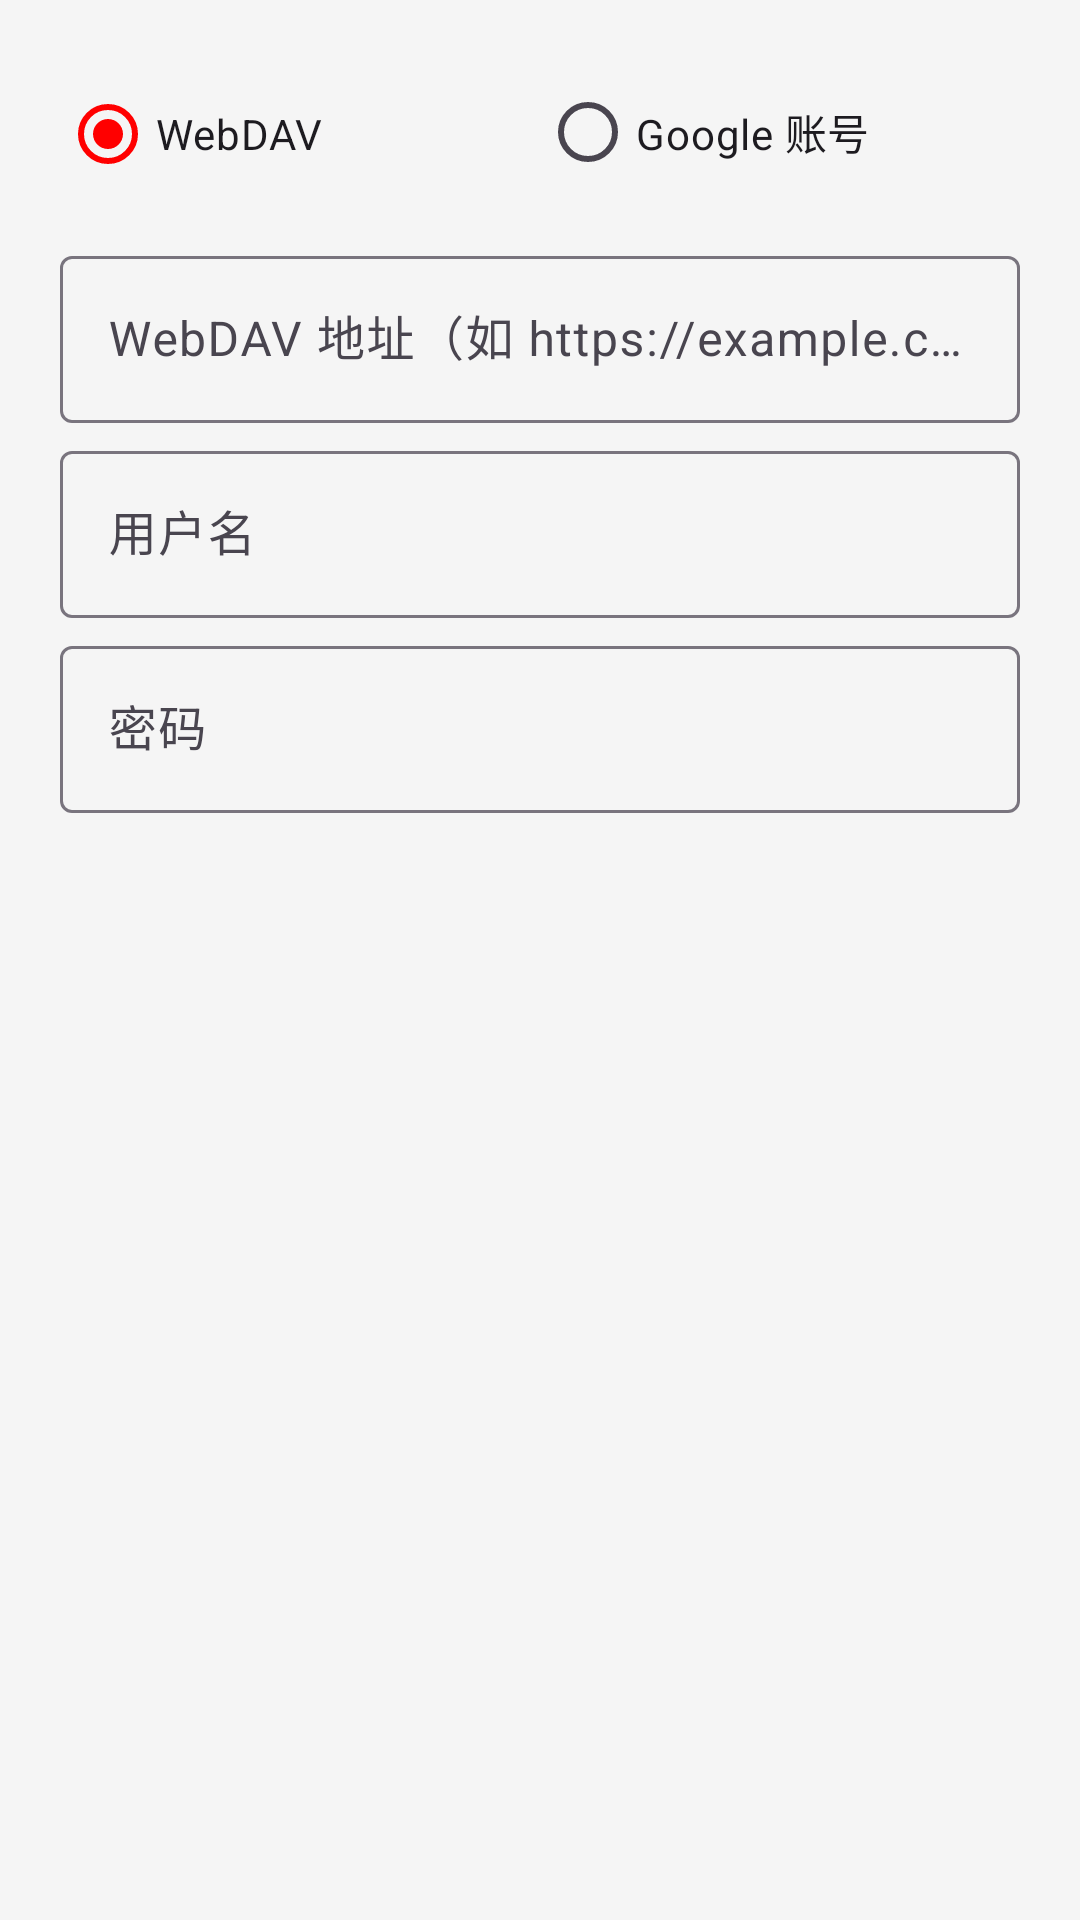

Android layout source for this screen:
<!-- AndroidManifest.xml: application theme Theme.ABB -->
<!-- res/layout/dialog_cloud_sync.xml -->
<?xml version="1.0" encoding="utf-8"?>
<LinearLayout xmlns:android="http://schemas.android.com/apk/res/android"
    android:layout_width="match_parent"
    android:layout_height="wrap_content"
    android:orientation="vertical"
    android:padding="20dp">

    <RadioGroup
        android:id="@+id/cloudProviderGroup"
        android:layout_width="match_parent"
        android:layout_height="wrap_content"
        android:orientation="horizontal">

        <RadioButton
            android:id="@+id/providerWebDav"
            android:layout_width="0dp"
            android:layout_height="wrap_content"
            android:layout_weight="1"
            android:checked="true"
            android:text="@string/cloud_provider_webdav" />

        <RadioButton
            android:id="@+id/providerGoogle"
            android:layout_width="0dp"
            android:layout_height="wrap_content"
            android:layout_weight="1"
            android:text="@string/cloud_provider_google" />
    </RadioGroup>

    <LinearLayout
        android:id="@+id/webDavContainer"
        android:layout_width="match_parent"
        android:layout_height="wrap_content"
        android:orientation="vertical"
        android:paddingTop="12dp">

        <com.google.android.material.textfield.TextInputLayout
            android:layout_width="match_parent"
            android:layout_height="wrap_content"
            android:hint="@string/cloud_webdav_endpoint">

            <com.google.android.material.textfield.TextInputEditText
                android:id="@+id/etWebDavUrl"
                android:layout_width="match_parent"
                android:layout_height="wrap_content"
                android:inputType="textUri"
                android:singleLine="true" />
        </com.google.android.material.textfield.TextInputLayout>

        <com.google.android.material.textfield.TextInputLayout
            android:layout_width="match_parent"
            android:layout_height="wrap_content"
            android:hint="@string/cloud_webdav_username"
            android:paddingTop="4dp">

            <com.google.android.material.textfield.TextInputEditText
                android:id="@+id/etWebDavUser"
                android:layout_width="match_parent"
                android:layout_height="wrap_content"
                android:singleLine="true" />
        </com.google.android.material.textfield.TextInputLayout>

        <com.google.android.material.textfield.TextInputLayout
            android:layout_width="match_parent"
            android:layout_height="wrap_content"
            android:hint="@string/cloud_webdav_password"
            android:paddingTop="4dp">

            <com.google.android.material.textfield.TextInputEditText
                android:id="@+id/etWebDavPassword"
                android:layout_width="match_parent"
                android:layout_height="wrap_content"
                android:inputType="textPassword"
                android:singleLine="true" />
        </com.google.android.material.textfield.TextInputLayout>
    </LinearLayout>

    <LinearLayout
        android:id="@+id/googleContainer"
        android:layout_width="match_parent"
        android:layout_height="wrap_content"
        android:orientation="vertical"
        android:paddingTop="12dp"
        android:visibility="gone">

        <com.google.android.material.textfield.TextInputLayout
            android:layout_width="match_parent"
            android:layout_height="wrap_content"
            android:hint="@string/cloud_google_email">

            <com.google.android.material.textfield.TextInputEditText
                android:id="@+id/etGoogleEmail"
                android:layout_width="match_parent"
                android:layout_height="wrap_content"
                android:inputType="textEmailAddress"
                android:enabled="false"
                android:singleLine="true" />
        </com.google.android.material.textfield.TextInputLayout>

        <TextView
            android:id="@+id/tvGoogleStatus"
            android:layout_width="match_parent"
            android:layout_height="wrap_content"
            android:paddingTop="8dp"
            android:text="@string/cloud_google_not_signed_in" />

        <com.google.android.material.button.MaterialButton
            android:id="@+id/btnGoogleSignIn"
            style="@style/Widget.Material3.Button.TonalButton"
            android:layout_width="match_parent"
            android:layout_height="wrap_content"
            android:layout_marginTop="8dp"
            android:text="@string/cloud_google_sign_in" />
    </LinearLayout>
</LinearLayout>
<!-- resources referenced by this layout -->
<resources>
  <string name="cloud_google_email">Google 邮箱</string>
  <string name="cloud_google_not_signed_in">尚未登录 Google，将在浏览器中完成授权。</string>
  <string name="cloud_google_sign_in">使用 Google 登录</string>
  <string name="cloud_provider_google">Google 账号</string>
  <string name="cloud_provider_webdav">WebDAV</string>
  <string name="cloud_webdav_endpoint">WebDAV 地址（如 https://example.com/backup/file.mod）</string>
  <string name="cloud_webdav_password">密码</string>
  <string name="cloud_webdav_username">用户名</string>
  <style name="Theme.ABB" parent="Base.Theme.ABB" />
  <style name="Base.Theme.ABB" parent="Theme.Material3.DayNight.NoActionBar">
          
          <item name="colorPrimary">@color/abb_primary</item>
          <item name="colorPrimaryVariant">@color/abb_primary_dark</item>
          <item name="colorOnPrimary">@color/white</item>
          <item name="colorSecondary">@color/abb_accent</item>
          <item name="colorSecondaryVariant">@color/abb_accent_dark</item>
          <item name="colorOnSecondary">@color/white</item>
          
          
          <item name="android:colorBackground">@color/menu_bg_light</item>
          <item name="colorSurface">@color/menu_bg_light</item>
          <item name="colorOnSurface">@color/menu_text_light</item>
          <item name="android:textColorPrimary">@color/menu_text_light</item>
          <item name="android:textColorSecondary">@color/menu_icon_light</item>
          
          
          <item name="android:windowBackground">@color/glass_bg_start</item>
      </style>
  <color name="abb_primary">#FF0000</color>
  <color name="abb_primary_dark">#CC0000</color>
  <color name="white">#FFFFFFFF</color>
  <color name="abb_accent">#FF6600</color>
  <color name="abb_accent_dark">#CC5200</color>
  <color name="menu_bg_light">#FFFFFF</color>
  <color name="menu_text_light">#212121</color>
  <color name="menu_icon_light">#5F6368</color>
  <color name="glass_bg_start">#F5F5F5</color>
</resources>
